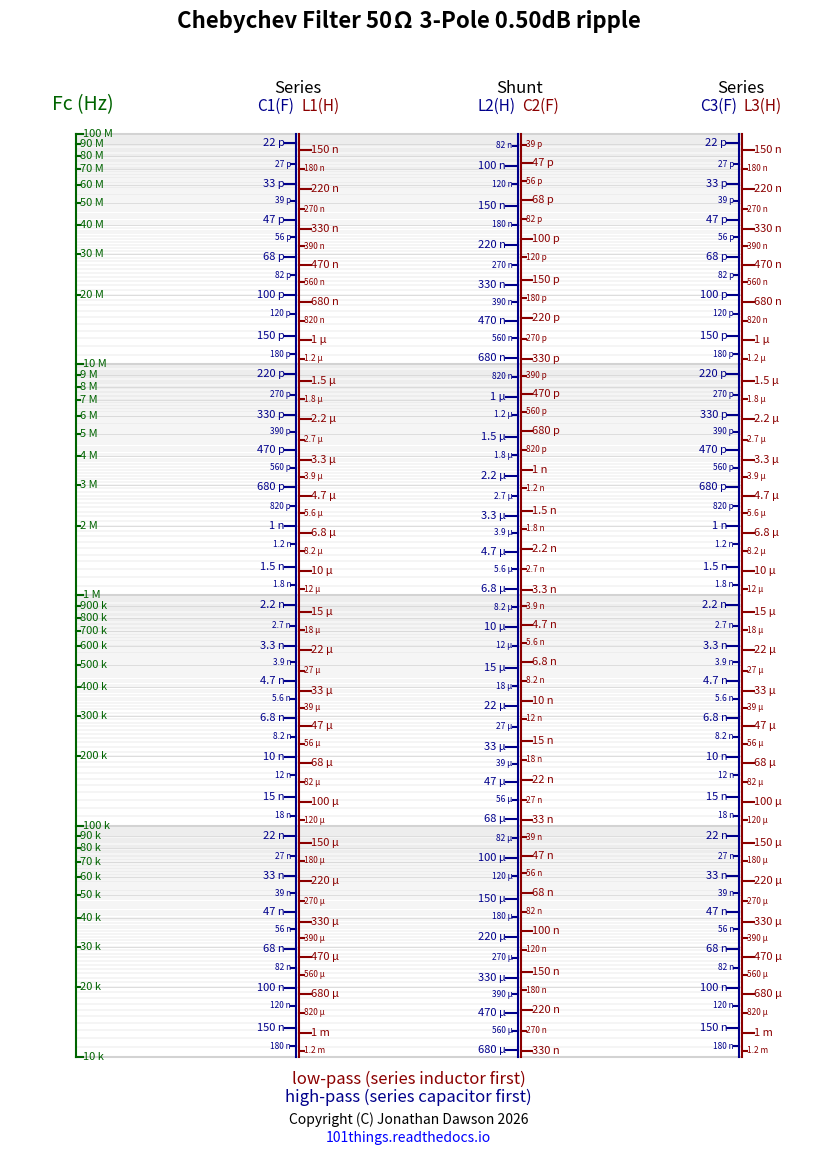
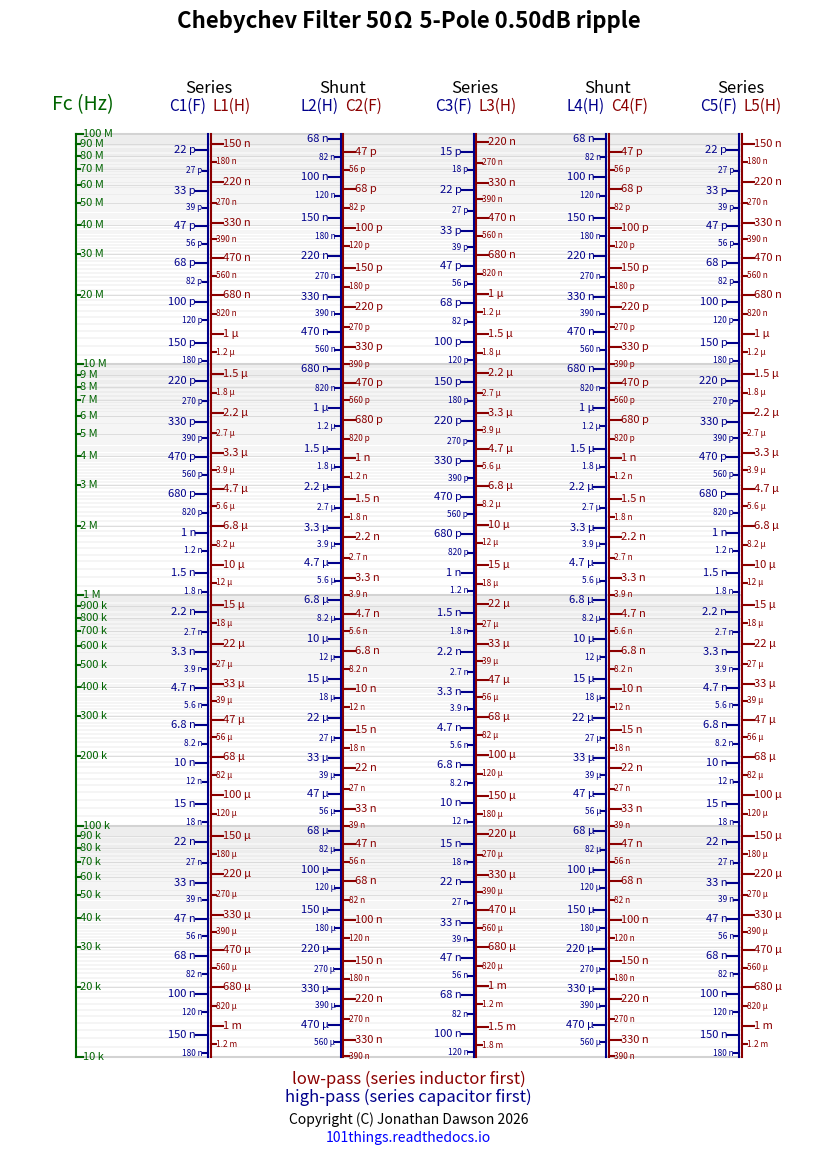
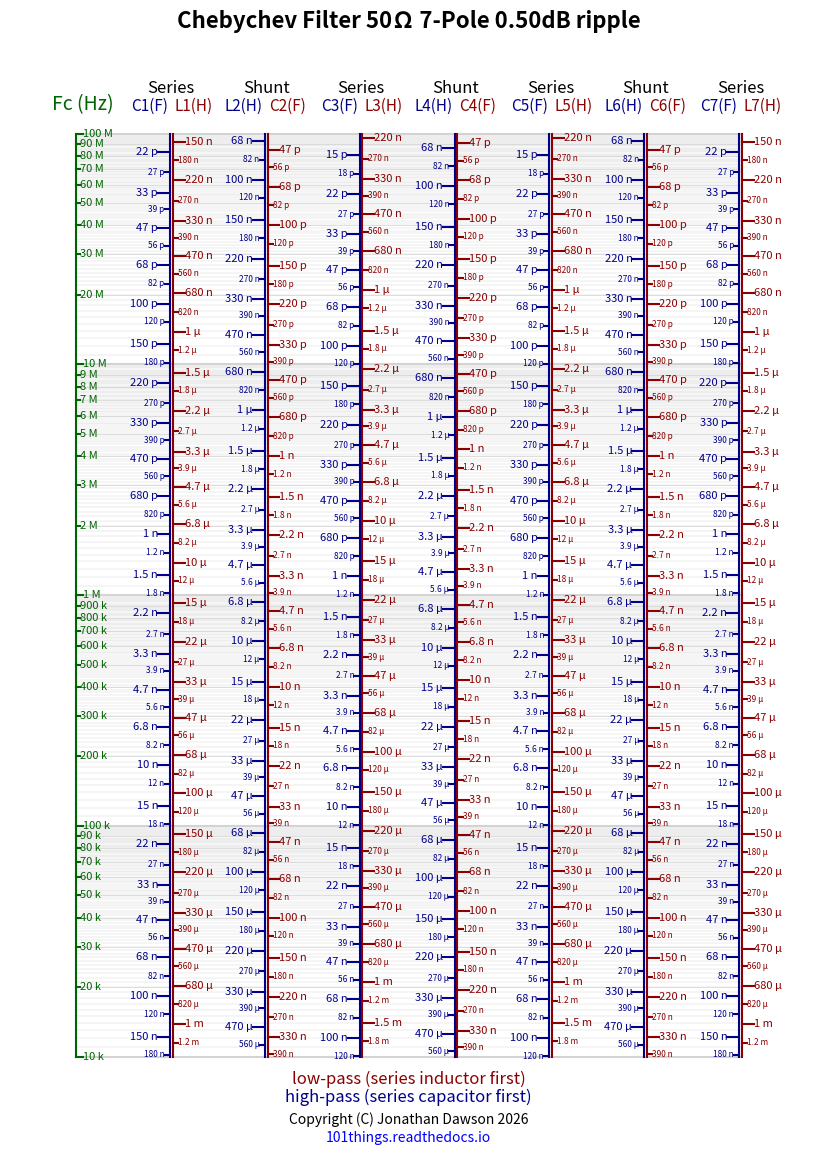

The script that saved these images, in order:
import numpy as np
import matplotlib.pyplot as plt
import math

Z0 = 50.0
f_min=10e3
f_max=100e6

def format_value(value):

    if value >= 1e9:
        return f"{value/1e9:g} G"
    elif value >= 1e6:
        return f"{value/1e6:g} M"
    elif value >= 1e3:
        return f"{value/1e3:g} k"
    elif value >= 1:
        return f"{value:g}"
    elif value >= 1e-3:
        return f"{value*1e3:g} m"
    elif value >= 1e-6:
        return f"{value*1e6:g} µ"
    elif value >= 1e-9:
        return f"{value*1e9:g} n"
    elif value >= 1e-12:
        return f"{value*1e12:g} p"
    else:
        return f"{value:g}"

def low_pass_inductor(g, f):
    return Z0*g/(2*np.pi*f)

def low_pass_capacitor(g, f):
    return g/(2*np.pi*Z0*f)

def high_pass_inductor(g, f):
    return Z0/(2*np.pi*f*g)

def high_pass_capacitor(g, f):
    return 1/(2*np.pi*Z0*f*g)

def to_y(value, min_val, max_val):
    return (np.log(value) - np.log(min_val)) / (np.log(max_val) - np.log(min_val))


e6  = [j*10**i for i in range(-12, 0) for j in [1.0, 1.5, 2.2, 3.3, 4.7, 6.8]]
e12 = [j*10**i for i in range(-12, 0) for j in [1.2, 1.8, 2.7, 3.9, 5.6, 8.2]]
major = [10**i for i in range(3, 9)]
minor = [j*10**i for i in range(3, 9) for j in range(2, 10)]
minorminor = [j*10**i for i in range(3, 9) for j in np.arange(1.1, 10, 0.1)]

def plot_filter(order, ripple, filename):
    g = chebyshev_g_values(order, ripple)[:-1]

    fig, ax = plt.subplots(figsize=(8.27, 11.69))  # A4 portrait
    ax.set_title(
        "Chebychev Filter 50Ω %i-Pole %0.2fdB ripple"%(int(order), ripple),
        ha="center",
        va="bottom",
        fontsize=16,
        fontweight="bold"
    )

    ax.text(
        0.5,
        -0.015,
        "low-pass (series inductor first)",
        ha="center",
        va="top",
        fontsize=12,
        color = "darkred"
    )
    ax.text(
        0.5,
        -0.035,
        "high-pass (series capacitor first)",
        ha="center",
        va="top",
        fontsize=12,
        color = "darkblue"
    )
    ax.text(
        0.5,
        -0.06,
        "Copyright (C) Jonathan Dawson 2026",
        ha="center",
        va="top",
        fontsize=10,
        color = "black"
    )
    ax.text(
        0.5,
        -0.08,
        "101things.readthedocs.io",
        ha="center",
        va="top",
        fontsize=10,
        color = "blue"
    )

    num_cols = len(g)+1
    col_spacing = 1.0/len(g)

    #draw grid
    for f in major:
        y = to_y(f, f_min, f_max)
        if y < 0 or y > 1:
            continue
        ax.plot([0, 1], [y,y], color="lightgrey")
    for f in minor:
        y = to_y(f, f_min, f_max)
        if y < 0 or y > 1:
            continue
        ax.plot([0, 1], [y,y], color="lightgrey", linewidth=0.5)
    for f in minorminor:
        y = to_y(f, f_min, f_max)
        if y < 0 or y > 1:
            continue
        ax.plot([0, 1], [y,y], color="lightgrey", linewidth=0.3)

    for i in range(num_cols):
        x = i*col_spacing

        if i == 0:
            ax.plot([i*col_spacing, i*col_spacing], [0, 1], color="darkgreen")
            ax.text(x+0.01, 1+0.02, "Fc (Hz)", ha="center", va="bottom", fontsize=14, color="darkgreen")
            for f in major:
                y = to_y(f, f_min, f_max)
                if y < 0 or y > 1:
                    continue
                ax.plot([x, x+0.01], [y, y], color="darkgreen")
                ax.text(x+0.01, y, format_value(f), ha="left", va="center", fontsize=8, color="darkgreen")
            for f in minor:
                y = to_y(f, f_min, f_max)
                if y < 0 or y > 1:
                    continue
                ax.plot([x, x+0.006], [y, y], color="darkgreen")
                ax.text(x+0.006, y, format_value(f), ha="left", va="center", fontsize=8, color="darkgreen")

        else:
            low_pass_is_inductor = i%2==1

            ax.plot([x+0.002, x+0.002], [0, 1], color="darkred")
            ax.plot([x-0.002, x-0.002], [0, 1], color="darkblue")
            if low_pass_is_inductor:
                ax.text(x, 1+0.04, "Series", ha="center", va="bottom", fontsize=12, color="black")
                ax.text(x+0.005, 1+0.02, "L%i(H)"%i, ha="left", va="bottom", fontsize=11, color="darkred")
                ax.text(x-0.005, 1+0.02, "C%i(F)"%i, ha="right", va="bottom", fontsize=11, color="darkblue")
                lp_min_val = low_pass_inductor(g[i-1], f_min)
                lp_max_val = low_pass_inductor(g[i-1], f_max)
                hp_min_val = high_pass_capacitor(g[i-1], f_min)
                hp_max_val = high_pass_capacitor(g[i-1], f_max)
            else:
                ax.text(x, 1+0.04, "Shunt", ha="center", va="bottom", fontsize=12, color="black")
                ax.text(x+0.005, 1+0.02, "C%i(F)"%i, ha="left", va="bottom", fontsize=11, color="darkred")
                ax.text(x-0.005, 1+0.02, "L%i(H)"%i, ha="right", va="bottom", fontsize=11, color="darkblue")
                lp_min_val = low_pass_capacitor(g[i-1], f_min)
                lp_max_val = low_pass_capacitor(g[i-1], f_max)
                hp_min_val = high_pass_inductor(g[i-1], f_min)
                hp_max_val = high_pass_inductor(g[i-1], f_max)

            for value in e6:
                y = to_y(value, lp_min_val, lp_max_val)
                if y < 0 or y > 1:
                    continue
                ax.plot([x+0.002, x+0.02], [y, y], color="darkred")
                ax.text(x+0.02, y, format_value(value), ha="left", va="center", fontsize=8, color="darkred")
            for value in e12:
                y = to_y(value, lp_min_val, lp_max_val)
                if y < 0 or y > 1:
                    continue
                ax.plot([x+0.002, x+0.01], [y, y], color="darkred")
                ax.text(x+0.01, y, format_value(value), ha="left", va="center", fontsize=6, color="darkred")
            for value in e6:
                y = to_y(value, hp_min_val, hp_max_val)
                if y < 0 or y > 1:
                    continue
                ax.plot([x-0.002, x-0.02], [y, y], color="darkblue")
                ax.text(x-0.02, y, format_value(value), ha="right", va="center", fontsize=8, color="darkblue")
            for value in e12:
                y = to_y(value, hp_min_val, hp_max_val)
                if y < 0 or y > 1:
                    continue
                ax.plot([x-0.002, x-0.01], [y, y], color="darkblue")
                ax.text(x-0.01, y, format_value(value), ha="right", va="center", fontsize=6, color="darkblue")



    ax.set_xlim(-0.1,1.1)
    ax.set_ylim(-0.1,1.1)
    ax.axis("off")

    plt.tight_layout()
    plt.savefig(filename)
    plt.show()

def chebyshev_g_values(order, ripple_db):
    """ Calculate normalized g-values for a Chebyshev low-pass prototype.  """

    N = order

    if N < 1:
        raise ValueError("Order must be >= 1")

    if ripple_db <= 0:
        raise ValueError("Ripple must be > 0 dB")

    epsilon = math.sqrt(10**(ripple_db / 10) - 1)

    beta = math.asinh(1 / epsilon) / N
    gamma = math.sinh(beta)

    g = []

    # First element
    g.append(
        2 * math.sin(math.pi / (2*N)) / gamma
    )

    # Remaining elements
    for k in range(2, N + 1):

        a_prev = math.sin((2*k - 3) * math.pi / (2*N))
        a = math.sin((2*k - 1) * math.pi / (2*N))

        b_prev = (
            gamma**2 +
            math.sin((k-1)*math.pi/N)**2
        )

        g.append(
            (4 * a_prev * a) /
            (b_prev * g[-1])
        )

    # Termination
    if N % 2:
        g.append(1.0)
    else:
        g.append(
            (math.cosh(beta/2) / math.sinh(beta/2))**2
        )

    return g

plot_filter(3, 0.5, "chebychev_3_05.pdf")
plot_filter(5, 0.5, "chebychev_5_05.pdf")
plot_filter(7, 0.5, "chebychev_7_05.pdf")
